pico-8 play session: mixed d-pad (fixed 12-tick cycle)

[t = 2 s] mixed d-pad (1.2s cycle ×~1): → ← ↑ ↓ + 🅾/❎ taps, ~2s
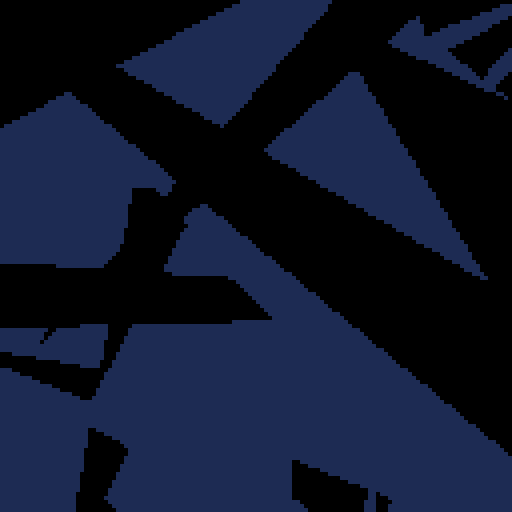
[t = 4 s] mixed d-pad (1.2s cycle ×~3): → ← ↑ ↓ + 🅾/❎ taps, ~4s
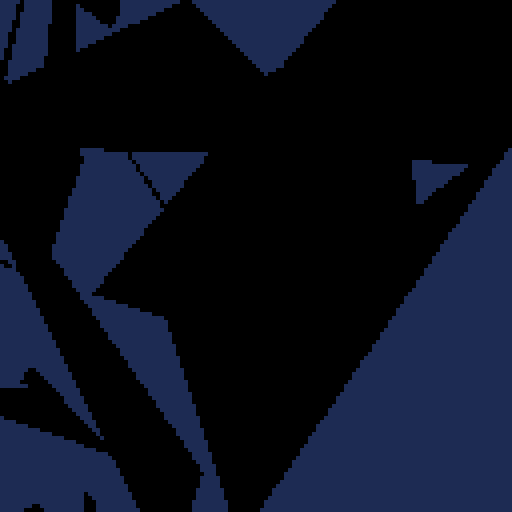
[t = 6 s] mixed d-pad (1.2s cycle ×~5): → ← ↑ ↓ + 🅾/❎ taps, ~6s
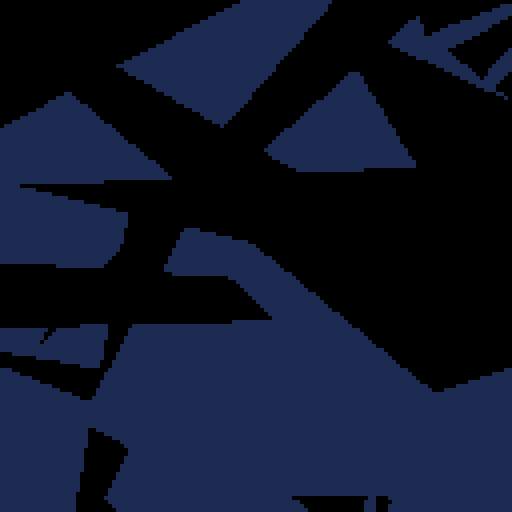
[t = 8 s] mixed d-pad (1.2s cycle ×~6): → ← ↑ ↓ + 🅾/❎ taps, ~8s
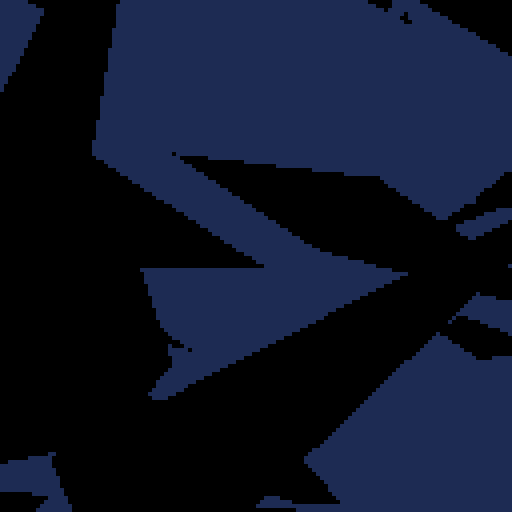

pico-8 cartridge
version 42
__lua__
--triangle fill thunderdome rnd 2
--by musurca and p01

count_triangles = 256
--count_triangles = 10
count_repeat = 60
method_index = 1

ntable={}
flattable={}
--extentx=0
--extenty=127
extentx=-50
extenty=127+50

--high fps
--_set_fps(60)

-- added srand in hopes of making it more consistent
--srand(4)
srand(23) --low score and make a difference

function rndextents() return flr(extentx+rnd(extenty-extentx)) end

function flat2n(t)
  return {{t[1], t[2]},{t[3], t[4]}, {t[5], t[6]}, t[7]}
end

for i=1,count_triangles do
local t={
  rndextents(), rndextents(),
  rndextents(), rndextents(),
  rndextents(), rndextents(),
  flr(rnd(2))
}
ntable[i] = flat2n(t)
flattable[i] = t
end



--@catatafish
-- expects an array in the form { x0, y0, x1, y1, x2, y2, color }
function gfx_draw(vbuf)
 local v0x, v0y, v1x, v1y, v2x, v2y = vbuf[1], vbuf[2], vbuf[3], vbuf[4], vbuf[5], vbuf[6]
 if v1y<v0y then
  v0x,v1x = v1x,v0x
  v0y,v1y = v1y,v0y
 end
 if v2y<v0y then
  v0x,v2x = v2x,v0x
  v0y,v2y = v2y,v0y
 end
 if v2y<v1y then
  v1x,v2x = v2x,v1x
  v1y,v2y = v2y,v1y
 end
 color(vbuf[7])
 if v0y == v1y then -- flat top
  rasterizetri_top(v0x,v0y,v1x,v2x,v2y)
 elseif v1y == v2y then -- flat bottom
  rasterizetri_bottom(v0x,v0y,v1x,v2x,v2y)
 else -- general case
  local newx = v0x + ((v1y-v0y)*(v2x-v0x)/(v2y-v0y))
  rasterizetri_bottom(v0x,v0y,newx,v1x,v1y)
  rasterizetri_top(v1x,v1y,newx,v2x,v2y)
 end -- triangle cases
 --end -- triangle loop
end

function rasterizetri_top(v0x,v0y, v1x, v2x,v2y)
if (v1x<v0x) v0x, v1x = v1x, v0x
local height=v2y-v0y
local dx_left, dx_right = (v2x-v0x)/height, (v2x-v1x)/height
if v0y<0 then
v0x-=dx_left*v0y
v1x-=dx_right*v0y
v0y=0
end
if (v2y>128) v2y=128
if(v0y<v2y) then
for y=v0y,v2y do
rectfill(v0x,y,v1x,y)
v0x+=dx_left
v1x+=dx_right
end
end
end

function rasterizetri_bottom(v0x,v0y, v1x,v2x,v2y)
 if (v2x<v1x) v1x, v2x = v2x, v1x
 local height=v2y-v0y
 local dx_left, dx_right, xend = (v1x-v0x)/height, (v2x-v0x)/height, v0x
 if v0y<0 then
  v0x -=dx_left*v0y
  xend-=dx_right*v0y
  v0y=0
 end
 if (v2y>128) v2y=128
 if(v0y<v2y) then
  for y=v0y,v2y do
   rectfill(v0x,y,xend,y)
   v0x+=dx_left
   xend+=dx_right
  end
 end
end


--@p01
function p01_triangle_163(x0,y0,x1,y1,x2,y2,col)
 color(col)
 if(y1<y0)x0,x1,y0,y1=x1,x0,y1,y0
 if(y2<y0)x0,x2,y0,y2=x2,x0,y2,y0
 if(y2<y1)x1,x2,y1,y2=x2,x1,y2,y1
 col=x0+(x2-x0)/(y2-y0)*(y1-y0)
 p01_trapeze_h(x0,x0,x1,col,y0,y1)
 p01_trapeze_h(x1,col,x2,x2,y1,y2)
end
function p01_trapeze_h(l,r,lt,rt,y0,y1)
 lt,rt=(lt-l)/(y1-y0),(rt-r)/(y1-y0)
 if(y0<0)l,r,y0=l-y0*lt,r-y0*rt,0
 y1=min(y1,128)
 for y0=y0,y1 do
  rectfill(l,y0,r,y0)
  l+=lt
  r+=rt
 end
end
function p01_trapeze_w(t,b,tt,bt,x0,x1)
 tt,bt=(tt-t)/(x1-x0),(bt-b)/(x1-x0)
 if(x0<0)t,b,x0=t-x0*tt,b-x0*bt,0
 x1=min(x1,128)
 for x0=x0,x1 do
  rectfill(x0,t,x0,b)
  t+=tt
  b+=bt
 end
end
function p01_triangle_335(x0,y0,x1,y1,x2,y2,col)
 color(col)
 if(y1<y0)x0,x1,y0,y1=x1,x0,y1,y0
 if(y2<y0)x0,x2,y0,y2=x2,x0,y2,y0
 if(y2<y1)x1,x2,y1,y2=x2,x1,y2,y1
 if max(x2,max(x1,x0))-min(x2,min(x1,x0)) > y2-y0 then
  col=x0+(x2-x0)/(y2-y0)*(y1-y0)
  p01_trapeze_h(x0,x0,x1,col,y0,y1)
  p01_trapeze_h(x1,col,x2,x2,y1,y2)
 else
  if(x1<x0)x0,x1,y0,y1=x1,x0,y1,y0
  if(x2<x0)x0,x2,y0,y2=x2,x0,y2,y0
  if(x2<x1)x1,x2,y1,y2=x2,x1,y2,y1
  col=y0+(y2-y0)/(x2-x0)*(x1-x0)
  p01_trapeze_w(y0,y0,y1,col,x0,x1)
  p01_trapeze_w(y1,col,y2,y2,x1,x2)
 end
end



--@nusan
function clip(v)
 return max(-1,min(128,v))
end

function steptri(x1,y1,x2,y2,x3,y3,c)
 if(y2<y1) then
  if(y3<y2) then
   y1,y3=y3,y1
   x1,x3=x3,x1
  else
   y1,y2=y2,y1
   x1,x2=x2,x1
  end
 else if(y3<y1) then
  y1,y3=y3,y1
  x1,x3=x3,x1
 end
 end
 y1 += 0.001 -- offset to avoid divide per 0
 local miny = min(y2,y3)
 local maxy = max(y2,y3)
 local fx = x2
 if(y2<y3) then
  fx = x3
 end
 local d12 = (y2-y1)
 if(d12 != 0) then
  d12 = 1.0/d12
 end
 local d13 = (y3-y1)
 if(d13 != 0) then
  d13 = 1.0/d13
 end
 local cl_y1 = clip(y1)
 local cl_miny = clip(miny)
 local cl_maxy = clip(maxy)
 local steps = (x3-x1) * d13
 local stepe = (x2-x1) * d12
 local sx = steps*(cl_y1-y1)+x1
 local ex = stepe*(cl_y1-y1)+x1
 for y=cl_y1,cl_miny do
  rectfill(sx,y,ex,y,c)
  sx += steps
  ex += stepe
 end
 sx = steps*(miny-y1)+x1
 ex = stepe*(miny-y1)+x1
 local df = (maxy-miny)
 if(df != 0) df = 1.0/df
 local step2s = (fx-sx) * df
 local step2e = (fx-ex) * df
 local sx2 = sx + step2s*(cl_miny-miny)
 local ex2 = ex + step2e*(cl_miny-miny)
 for y=cl_miny,cl_maxy do
  rectfill(sx2,y,ex2,y,c)
  sx2 += step2s
  ex2 += step2e
 end
end

--@creamdog
function sort2dvectors(list)
 for i=1,#list do
 for j=1,#list do
  if i != j then
   local x1 = list[i][1]
   local y1 = list[i][2]
   local x2 = list[j][1]
   local y2 = list[j][2]
   if y2 > y1 then
    local tmp = list[i]
    list[i] = list[j]
    list[j] = tmp
   elseif y2 == y1 then
    if x2 > x1 then
    local tmp = list[i]
    list[i] = list[j]
    list[j] = tmp
    end
   end
  end
 end
 end
 return list
end

function creamdog_tri(x1,y1,x2,y2,x3,y3,col)
 local list = {{flr(x1),flr(y1)},{flr(x2),flr(y2)},{flr(x3),flr(y3)}}
 list = sort2dvectors(list)

 local xs = list[1][1]
 local xe = list[1][1]

 local vx1 = (list[2][1]-list[1][1])/(list[2][2]-list[1][2])
 local vx2 = (list[3][1]-list[2][1])/(list[3][2]-list[2][2])
 local vx3 = (list[3][1]-list[1][1])/(list[3][2]-list[1][2])

 if flr((list[2][2]-list[1][2])) == 0 then
  vx2 = vx3
  xe = list[2][1]
  vx3 = (list[3][1]-list[2][1])/(list[3][2]-list[2][2])
 end
 for y=list[1][2],list[3][2],1 do
  if (y >= 0 and y <=127) then
   local x1 = xs
   local x2 = xe
   if (x1 < 0) x1 = 0
   if (x1 > 128) x1 = 128
   if (x2 < 0) x2 = 0
   if (x2 > 128) x2 = 128
   local l = sqrt((x1-x2)*(x1-x2))
   local mx = flr(min(x1,x2))
   local addr = 0x6000+y*64+flr(mx/2)
   memset(addr, col+col*16, -flr(-(l/2)))
  end
  if y < list[2][2] then
   xs += vx1
  elseif y >= list[2][2] then
   xs += vx2
  end
  xe += vx3
 end
 return list
end

--by @electricgryphon
function solid_trifill_v3( x1,y1,x2,y2,x3,y3, color1)
local min_x=min(x1,min(x2,x3))
if(min_x>127)return
local max_x=max(x1,max(x2,x3))
if(max_x<0)return
local min_y=min(y1,min(y2,y3))
if(min_y>127)return
local max_y=max(y1,max(y2,y3))
if(max_y<0)return
local x1=band(x1,0xffff)
local x2=band(x2,0xffff)
local y1=band(y1,0xffff)
local y2=band(y2,0xffff)
local x3=band(x3,0xffff)
local y3=band(y3,0xffff)
local width=min(127,max_x)-max(0,min_x)
local height=min(127,max_y)-max(0,min_y)
if(width>height)then --wide triangle
local nsx,nex
--sort y1,y2,y3
if(y1>y2)then
y1,y2=y2,y1
x1,x2=x2,x1
end
if(y1>y3)then
y1,y3=y3,y1
x1,x3=x3,x1
end
if(y2>y3)then
y2,y3=y3,y2
x2,x3=x3,x2
end
if(y1!=y2)then
local delta_sx=(x3-x1)/(y3-y1)
local delta_ex=(x2-x1)/(y2-y1)
if(y1>0)then
nsx=x1
nex=x1
min_y=y1
else --top edge clip
nsx=x1-delta_sx*y1
nex=x1-delta_ex*y1
min_y=0
end
max_y=min(y2,128)
for y=min_y,max_y-1 do
rectfill(nsx,y,nex,y,color1)
nsx+=delta_sx
nex+=delta_ex
end
else --where top edge is horizontal
nsx=x1
nex=x2
end
if(y3!=y2)then
local delta_sx=(x3-x1)/(y3-y1)
local delta_ex=(x3-x2)/(y3-y2)
min_y=y2
max_y=min(y3,128)
if(y2<0)then
nex=x2-delta_ex*y2
nsx=x1-delta_sx*y1
min_y=0
end
for y=min_y,max_y do
rectfill(nsx,y,nex,y,color1)
nex+=delta_ex
nsx+=delta_sx
end
else --where bottom edge is horizontal
rectfill(nsx,y3,nex,y3,color1)
end
else --tall triangle -----------------------------------<><>----------------
local nsy,ney
--sort x1,x2,x3
if(x1>x2)then
x1,x2=x2,x1
y1,y2=y2,y1
end
if(x1>x3)then
x1,x3=x3,x1
y1,y3=y3,y1
end
if(x2>x3)then
x2,x3=x3,x2
y2,y3=y3,y2
end
if(x1!=x2)then
local delta_sy=(y3-y1)/(x3-x1)
local delta_ey=(y2-y1)/(x2-x1)
if(x1>0)then
nsy=y1
ney=y1
min_x=x1
else --top edge clip
nsy=y1-delta_sy*x1
ney=y1-delta_ey*x1
min_x=0
end
max_x=min(x2,128)
for x=min_x,max_x-1 do
rectfill(x,nsy,x,ney,color1)
nsy+=delta_sy
ney+=delta_ey
end
else --where top edge is horizontal
nsy=y1
ney=y2
end
if(x3!=x2)then
local delta_sy=(y3-y1)/(x3-x1)
local delta_ey=(y3-y2)/(x3-x2)
min_x=x2
max_x=min(x3,128)
if(x2<0)then
ney=y2-delta_ey*x2
nsy=y1-delta_sy*x1
min_x=0
end
for x=min_x,max_x do
rectfill(x,nsy,x,ney,color1)
ney+=delta_ey
nsy+=delta_sy
end
else --where bottom edge is horizontal
rectfill(x3,nsy,x3,ney,color1)
end
end
end

-- eg latest trifill
function shade_trifill(x1,y1,x2,y2,x3,y3, col)
  color(col)
  local x1=band(x1,0xffff)
  local x2=band(x2,0xffff)
  local y1=band(y1,0xffff)
  local y2=band(y2,0xffff)
  local x3=band(x3,0xffff)
  local y3=band(y3,0xffff)

  local nsx,nex
  --sort y1,y2,y3
  if(y1>y2)then
  y1,y2=y2,y1
  x1,x2=x2,x1
  end

  if(y1>y3)then
  y1,y3=y3,y1
  x1,x3=x3,x1
  end

  if(y2>y3)then
  y2,y3=y3,y2
  x2,x3=x3,x2
  end

  if(y1!=y2)then
  local delta_sx=(x3-x1)/(y3-y1)
  local delta_ex=(x2-x1)/(y2-y1)

  if(y1>0)then
  nsx=x1
  nex=x1
  min_y=y1
  else --top edge clip
  nsx=x1-delta_sx*y1
  nex=x1-delta_ex*y1
  min_y=0
  end

  max_y=min(y2,128)

  for y=min_y,max_y-1 do

  rectfill(nsx,y,nex,y)
  nsx+=delta_sx
  nex+=delta_ex
  end
  else --where top edge is horizontal
  nsx=x1
  nex=x2
  end
  if(y3!=y2)then
  local delta_sx=(x3-x1)/(y3-y1)
  local delta_ex=(x3-x2)/(y3-y2)
  min_y=y2
  max_y=min(y3,128)
  if(y2<0)then
  nex=x2-delta_ex*y2
  nsx=x1-delta_sx*y1
  min_y=0
  end
  for y=min_y,max_y do
  rectfill(nsx,y,nex,y)
  nex+=delta_ex
  nsx+=delta_sx
  end
  else --where bottom edge is horizontal
  rectfill(nsx,y3,nex,y3)
  end
end


--by @musurca
function musurca_triangle(p0,p1,p2,c)
  color(c)
 --determine orientation of pts
 local p_left,p_mid,p_right

 if p0[1]<p1[1] and p0[1]<p2[1] then
  p_left=p0
  if p1[1]<p2[1] then
   p_mid,p_right=p1,p2
  else
   p_mid,p_right=p2,p1
  end
 elseif p1[1]<p0[1] and p1[1]<p2[1] then
  p_left=p1
  if p0[1]<p2[1] then
   p_mid,p_right=p0,p2
  else
   p_mid,p_right=p2,p0
  end
 elseif p2[1]<p0[1] and p2[1]<p1[1] then
  p_left=p2
  if p0[1]<p1[1] then
   p_mid,p_right=p0,p1
  else
   p_mid,p_right=p1,p0
  end
 else -- one pt.x==another pt.x
  if p0[1]<p1[1] or p0[1]<p2[1] then
   p_left=p0
   if p1[1]<p2[1] then
    p_mid,p_right=p1,p2
   else
    p_mid,p_right=p2,p1
   end
  elseif p1[1]<p0[1] or p1[1]<p2[1] then
   p_left=p1
   if p0[1]<p2[1] then
    p_mid,p_right=p0,p2
   else
    p_mid,p_right=p2,p0
   end
  else
   p_left=p2
   if p0[1]<p2[1] then
    p_mid,p_right=p0,p2
   else
    p_mid,p_right=p2,p0
   end
  end
 end

 --p_left[1]+=0.5
 --p_left[2]+=0.5
 --p_mid[1]+=0.5
 --p_mid[2]+=0.5
 --p_right[1]+=0.5
 --p_right[2]+=0.5

 --calculate right triangles
 local base_dist=p_right[1]-p_left[1]
 local seg1_dist=p_mid[1]-p_left[1]
 local seg2_dist=base_dist-seg1_dist

 local base_yinc,seg1_yinc,seg2_yinc

 if base_dist==0 then
  base_yinc=0
 else
  base_yinc=(p_right[2]-p_left[2])/base_dist
 end
 if seg1_dist<=0 then
  seg1_yinc=0
 else
  seg1_yinc=(p_mid[2]-p_left[2])/seg1_dist
 end
 if seg2_dist<=0 then
  seg2_yinc=0
 else
  seg2_yinc=(p_right[2]-p_mid[2])/seg2_dist
 end

 --start rasterizing
 local x=p_left[1]
 local y0=p_left[2]
 local y1=y0
 local off

 --make sure we don't waste time
 --rastering outside the canvas
 if x<0 then
  seg1_dist=seg1_dist+x
  if seg1_dist>0 then
   off=-x
  else
   off=seg1_dist-x
  end
  y0+=(off*seg1_yinc)
  y1+=(off*base_yinc)
  x+=off
 end

 if x+seg1_dist>=128 then
  seg1_dist=128-x
  seg2_dist=0
 end

 --raster first triangle
 for i=1,seg1_dist do
  rectfill(x,y0,x,y1)
  y0+=seg1_yinc
  y1+=base_yinc
  x+=1
 end

 y0=p_mid[2]

 if x<0 then
  seg2_dist=seg2_dist+x
  if seg2_dist>0 then
   off=-x
  else
   off=seg2_dist-x
  end
  y0+=off*seg2_yinc
  y1+=off*base_yinc
  x+=off
 end

 if x+seg2_dist>=128 then
  seg2_dist=128-x
 end

 --raster second triangle
 for i=1,seg2_dist do
  rectfill(x,y0,x,y1)
  y0=y0+seg2_yinc
  y1=y1+base_yinc
  x=x+1
 end

 --ensure thin triangles
 --don't disappear
 --line(p_left[1],p_left[2],p_mid[1],p_mid[2])
 --line(p_mid[1],p_mid[2],p_right[1],p_right[2])
end

tests={}

-->8
--proc branch goto local func
----add(tests, {len=229, author="shiftalow(hv)", fn=function(i) local v=flattable[i] pelogen_tri_hv(v[1],v[2],v[3],v[4],v[5],v[6],v[7]) end},1)
----add(tests, {len=261, author="shiftalow(hvdfif)", fn=function(i) local v=flattable[i] pelogen_tri_hvdfif(v[1],v[2],v[3],v[4],v[5],v[6],v[7]) end},1)
add(tests, {len=272, author="shiftalow(hvb)", fn=function(i) local v=flattable[i] pelogen_tri_hvb(v[1],v[2],v[3],v[4],v[5],v[6],v[7]) end},1)
add(tests, {len=273, author="shiftalow(hvb&-1)", fn=function(i) local v=flattable[i] pelogen_tri_hvbam(v[1],v[2],v[3],v[4],v[5],v[6],v[7]) end},1)
add(tests, {len=273, author="shiftalow(hvb&ffff)", fn=function(i) local v=flattable[i] pelogen_tri_hvbaf(v[1],v[2],v[3],v[4],v[5],v[6],v[7]) end},1)

--lowest token
--add(tests, {len=113, author="shiftalow(low)", fn=function(i) local v=flattable[i] pelogen_tri_low(v[1],v[2],v[3],v[4],v[5],v[6],v[7]) end},1)
--
----top clipping
--add(tests, {len=140, author="shiftalow(tclip)", fn=function(i) local v=flattable[i] pelogen_tri_tclip(v[1],v[2],v[3],v[4],v[5],v[6],v[7]) end},1)
----add(tests, {len=148, author="shiftalow(tclipdfif)", fn=function(i) local v=flattable[i] pelogen_tri_tclipdfif(v[1],v[2],v[3],v[4],v[5],v[6],v[7]) end},1)
--
----old
--add(tests, {len=308, author="shiftalow(308)", fn=function(i) local v=ntable[i] pelogen_tri_308(v[1],v[2],v[3],v[4],v[5],v[6],v[7]) end},1)
--add(tests, {len=176, author="shiftalow(176)", fn=function(i) local v=ntable[i] pelogen_tri_176(v[1],v[2],v[3],v[4]) end},1)
--add(tests, {len=129, author="shiftalow(129)", fn=function(i) local v=flattable[i] pelogen_tri_129(v[1],v[2],v[3],v[4],v[5],v[6],v[7]) end},1)
--common release
--add(tests, {len=128, author="shiftalow", fn=function(i) local v=flattable[i] pelogen_tri_o(v[1],v[2],v[3],v[4],v[5],v[6],v[7]) end},1)


yscale=1
xscale=1

--by @shiftalow
-- 273 convert to integer with &0xffff
function pelogen_tri_hvbaf(l,t,c,m,r,b,col)
	color(col)
	local a=rectfill
	::_w_::
 if(t>m)l,t,c,m=c,m,l,t
 if(m>b)c,m,r,b=r,b,c,m
 if(t>m)l,t,c,m=c,m,l,t

	local q,p=l,c
	if (q<c) q=c
	if (q<r) q=r
	if (p>l) p=l
	if (p>r) p=r
	if b-t>q-p then
		l,t,c,m,r,b,col=t,l,m,c,b,r
		goto _w_
	end

	local e,j,i=l,(r-l)/(b-t)
	while m do
		i=(c-l)/(m-t)
		local f=(m&0xffff)-1
		f=f>127 and 127 or f
		if(t<0)t,l,e=0,l-i*t,b and e-j*t or e
		if col then
			for t=t&0xffff,f do
				a(l,t,e,t)
				l=i+l
				e=j+e
			end
		else
			for t=t&0xffff,f do
				a(t,l,t,e)
				l=i+l
				e=j+e
			end
		end
		l,t,m,c,b=c,m,b,r
	end
	if i<8 and i>-8 then
		if col then
			pset(r,t)
		else
			pset(t,r)
		end
	end
end

--by @shiftalow
-- 273 convert to integer with &-1
function pelogen_tri_hvbam(l,t,c,m,r,b,col)
	color(col)
	local a=rectfill
	::_w_::
 if(t>m)l,t,c,m=c,m,l,t
 if(m>b)c,m,r,b=r,b,c,m
 if(t>m)l,t,c,m=c,m,l,t

	local q,p=l,c
	if (q<c) q=c
	if (q<r) q=r
	if (p>l) p=l
	if (p>r) p=r
	if b-t>q-p then
		l,t,c,m,r,b,col=t,l,m,c,b,r
		goto _w_
	end

	local e,j,i=l,(r-l)/(b-t)
	while m do
		i=(c-l)/(m-t)
		local f=(m&-1)-1
		f=f>127 and 127 or f
		if(t<0)t,l,e=0,l-i*t,b and e-j*t or e
		if col then
			for t=t&-1,f do
				a(l,t,e,t)
				l=i+l
				e=j+e
			end
		else
			for t=t&-1,f do
				a(t,l,t,e)
				l=i+l
				e=j+e
			end
		end
		l,t,m,c,b=c,m,b,r
	end
	if i<8 and i>-8 then
		if col then
			pset(r,t)
		else
			pset(t,r)
		end
	end
end

--by @shiftalow
-- 272 proc branch goto beginning
function pelogen_tri_hvb(l,t,c,m,r,b,col)
	color(col)
	local a=rectfill
	::_w_::
 if(t>m)l,t,c,m=c,m,l,t
 if(m>b)c,m,r,b=r,b,c,m
 if(t>m)l,t,c,m=c,m,l,t

	local q,p=l,c
	if (q<c) q=c
	if (q<r) q=r
	if (p>l) p=l
	if (p>r) p=r
	if b-t>q-p then
		l,t,c,m,r,b,col=t,l,m,c,b,r
		goto _w_
	end

	local e,j,i=l,(r-l)/(b-t)
	while m do
		i=(c-l)/(m-t)
		local f=m\1-1
		f=f>127 and 127 or f
		if(t<0)t,l,e=0,l-i*t,b and e-j*t or e
		if col then
			for t=t\1,f do
				a(l,t,e,t)
				l=i+l
				e=j+e
			end
		else
			for t=t\1,f do
				a(t,l,t,e)
				l=i+l
				e=j+e
			end
		end
		l,t,m,c,b=c,m,b,r
	end
	if i<8 and i>-8 then
		if col then
			pset(r,t)
		else
			pset(t,r)
		end
	end
end

-- 261 proc branch goto
function pelogen_tri_hvdfif(l,t,c,m,r,b,col)
	color(col)
	local a=rectfill
	::_w_::
	while t>m or m>b do
		l,t,c,m=c,m,l,t
		while m>b do
			c,m,r,b=r,b,c,m
		end
		local q,p=l,c
		if (q<c) q=c
		if (q<r) q=r
		if (p>l) p=l
		if (p>r) p=r
		if b-t>q-p then
			l,t,c,m,r,b,col=t,l,m,c,b,r
			goto _w_
		end
	end

	local e,j,i=l,(r-l)/(b-t)
	while m do
		i=(c-l)/(m-t)
		local f=m\1-1
		if f>127 then
			f=127
		end
		if(t<0)t,l,e=0,l-i*t,b and e-j*t or e
		if col then
			for t=t\1,f do
				a(l,t,e,t)
				l=i+l
				e=j+e
			end
		else
			for t=t\1,f do
				a(t,l,t,e)
				l=i+l
				e=j+e
			end
		end
		l,t,m,c,b=c,m,b,r
	end
	if i<8 and i>-8 then
		if col then
			pset(r,t)
		else
			pset(t,r)
		end
	end
end

-- 229 proc branch goto
function pelogen_tri_hv(l,t,c,m,r,b,col)
	color(col)
	local a=rectfill
	::_w_::
	while t>m or m>b do
		l,t,c,m=c,m,l,t
		while m>b do
			c,m,r,b=r,b,c,m
		end
		if b-t>max(max(l,c),r)-min(min(l,c),r) then
			l,t,c,m,r,b,col=t,l,m,c,b,r
			goto _w_
		end
	end
	local e,j,i=l,(r-l)/(b-t)
	while m do
		i=(c-l)/(m-t)
		local f=min(flr(m)-1,127)
		if(t<0)t,l,e=0,l-i*t,b and e-j*t or e
		if col then
			for t=flr(t),f do
				a(l,t,e,t)
				l=i+l
				e=j+e
			end
		else
			for t=flr(t),f do
				a(t,l,t,e)
				l=i+l
				e=j+e
			end
		end
		l,t,m,c,b=c,m,b,r
	end
	if abs(i)<8 then
		if col then
			pset(r,t)
		else
			pset(t,r)
		end
	end
end

--140(top clipping)
function pelogen_tri_tclip(l,t,c,m,r,b,col)
	color(col)
	local a=rectfill
	while t>m or m>b do
		l,t,c,m=c,m,l,t
		while m>b do
			c,m,r,b=r,b,c,m
		end
	end
	local e,j=l,(r-l)/(b-t)
	while m do
		local i=(c-l)/(m-t)
		if(t<0)t,l,e=0,l-i*t,b and e-j*t or e
		for t=flr(t),min(flr(m)-1,127) do
			a(l,t,e,t)
			l+=i
			e+=j
		end
		l,t,m,c,b=c,m,b,r
	end
	pset(r,t)
end

--113
function pelogen_tri_low(l,t,c,m,r,b,col)
	color(col)
	while t>m or m>b do
		l,t,c,m=c,m,l,t
		while m>b do
			c,m,r,b=r,b,c,m
		end
	end
	local e,j=l,(r-l)/(b-t)
	while m do
		local i=(c-l)/(m-t)
		for t=flr(t),min(flr(m)-1,127) do
			rectfill(l,t,e,t)
			l+=i
			e+=j
		end
		l,t,m,c,b=c,m,b,r
	end
	pset(r,t)
end




-->8
--308 [old] token(top clipping & v-h processing branch)
function pelogen_tri_308(v1,v2,v3,col)
color(col)
local l,c,r,t,m,b=pelogen_sort(v1,v2,v3,2)
if abs(r-l)>abs(b-t) then
v1,v2,v3=l,t,0
local j=(r-l)/(b-t)
while t~=b do
local i=(c-l)/(m-t)
if(t<0) t,l,v1,v3=0,l-i*t,v1-j*(t-v3),m
for t=t,min(m-1,127) do
rectfill(l,t,v1,t)
l+=i
v1+=j
end
c,l,t,m=r,c,m,b
end
else
l,c,r,t,m,b=pelogen_sort(v1,v2,v3,1)
v1,v2,v3=l,t,0
local j=(b-t)/(r-l)
while l~=r do
local i=(m-t)/(c-l)
if(l<0) l,t,v2,v3=0,t-i*l,v2-j*(l-v3),c
for l=l,min(c-1,127) do
rectfill(l,t,l,v2)
t+=i
v2+=j
end
m,t,l,c=b,m,c,r
end
end
end
function pelogen_sort(v1,v2,v3,v)
if(v1[v]>v2[v]) v1,v2=v2,v1
if(v1[v]>v3[v]) v1,v3=v3,v1
if(v2[v]>v3[v]) v3,v2=v2,v3
return flr(v1[1]),flr(v2[1]),v3[1],flr(v1[2]),flr(v2[2]),v3[2]
end


--176 [old] top clipping
function pelogen_tri_176(v1,v2,v3,col)
color(col)
if(v1[2]>v2[2]) v1,v2=v2,v1
if(v1[2]>v3[2]) v1,v3=v3,v1
if(v2[2]>v3[2]) v3,v2=v2,v3
local l,c,r,t,m,b=v1[1],v2[1],v3[1],flr(v1[2]),flr(v2[2]),v3[2]
local i,j,k,r=(c-l)/(m-t),(r-l)/(b-t),(r-c)/(b-m),l
while t~=b do
if(t<0)t,l,r=0,l-i*t,v1 and r-j*t or r
for t=t,min(m-1,127) do
rectfill(l,t,r,t)
r+=j
l+=i
end
l,t,m,i,v1=c,m,b,k
end
end

--129 [old] lowest token
function pelogen_tri_129(l,t,c,m,r,b,col)
color(col)
if(t>m) l,t,c,m=c,m,l,t
if(t>b) l,t,r,b=r,b,l,t
if(m>b) c,m,r,b=r,b,c,m
local i,j,k,r=(c-l)/(m-t),(r-l)/(b-t),(r-c)/(b-m),l
while t~=b do
for t=flr(t),min(flr(m)-1,127) do
rectfill(l,t,r,t)
l+=i
r+=j
end
l,t,m,i=c,m,b,k
end
end


--128 common release
function pelogen_tri_o(l,t,c,m,r,b,col)
color(col)
if(t>m) l,t,c,m=c,m,l,t
if(t>b) l,t,r,b=r,b,l,t
if(m>b) c,m,r,b=r,b,c,m
local i,j,k,r=(c-l)/(m-t),(r-l)/(b-t),(r-c)/(b-m),l
while m do
for t=flr(t),min(flr(m)-1,127) do
rectfill(l,t,r,t)
l+=i
r+=j
end
l,t,m,i,b=c,m,b,k
end
end
-->8
-- azure48 triangle fill, slightly faster
function azulocallow(x1,y1,x2,y2,x3,y3,c)
 	local r = rectfill
  for i = 0, 1 do
      if(y1>y2)x1,y1,x2,y2 = x2,y2,x1,y1
      if(y2>y3)x2,y2,x3,y3 = x3,y3,x2,y2
  end
  local b,da,db = x1,(x2-x1)/(y2-y1),(x3-x1)/(y3-y1)
  color(c)
  for o = 0,1 do
      for i = y1, y2 do
          r(x1, i, b, i)
          x1 = da+x1
          b = db+b
      end
      x1 = x2
      da=(x2-x3)/(y2-y3)
      y1=y2 y2=y3
  end
 pset(x3,y3)
end

-- azure48 triangle fill, slightly faster
function azulocalfast(x1,y1,x2,y2,x3,y3,c)
 local r = rectfill
 --sort the triangle so y2 is the middle
    for i = 0, 1 do
        if(y1>y2)x1,y1,x2,y2 = x2,y2,x1,y1
        -- \/ this line is only needed once, it'll always fail on i==2
        if(y2>y3)x2,y2,x3,y3 = x3,y3,x2,y2
    end
    -- amounts to add by each iteration
    local da = (x2-x1)/(y2-y1)
    local db = (x3-x1)/(y3-y1)
    local b = x1
    color(c)
    -- main drawing part reduced to only addition and line drawing
    for i = y1, y2 do
        r(x1, i, b, i)
        x1 = da+x1
        b = db+b
    end
    -- calc angle to move towards 3
    da=(x2-x3)/(y2-y3)
    for i = y2, y3 do
        r(x2, i, b, i)
        x2 = da+x2
        b = db+b
    end
    -- the bottom often ends up 1 pixel short, this puts that in
    pset(x3,y3)
end


-- azure48 triangle fill, lowest tokens
function azulowtri(x1, y1, x2, y2, x3, y3, c)
    for i = 0, 1 do
        if(y1>y2)x1,y1,x2,y2 = x2,y2,x1,y1
        if(y2>y3)x2,y2,x3,y3 = x3,y3,x2,y2
    end
    local b,da,db = x1,(x2-x1)/(y2-y1),(x3-x1)/(y3-y1)
    color(c)
    for o = 0,1 do
        for i = y1, y2 do
            rectfill(x1, i, b, i)
            x1 = da+x1
            b = db+b
        end
        x1 = x2
        da=(x2-x3)/(y2-y3)
        y1=y2 y2=y3
    end
 pset(x3,y3)
end

-- azure48 triangle fill, slightly faster
function azufasttri(x1,y1,x2,y2,x3,y3,c)
 --sort the triangle so y2 is the middle
    for i = 0, 1 do
        if(y1>y2)x1,y1,x2,y2 = x2,y2,x1,y1
        -- \/ this line is only needed once, it'll always fail on i==2
        if(y2>y3)x2,y2,x3,y3 = x3,y3,x2,y2
    end
    -- amounts to add by each iteration
    local da = (x2-x1)/(y2-y1)
    local db = (x3-x1)/(y3-y1)
    local b = x1
    color(c)
    -- main drawing part reduced to only addition and line drawing
    for i = y1, y2 do
        rectfill(x1, i, b, i)
        x1 = da+x1
        b = db+b
    end
    x1 = x2
    -- calc angle to move towards 3
    da=(x2-x3)/(y2-y3)
    for i = y2, y3 do
        rectfill(x1, i, b, i)
        x1 = da+x1
        b = db+b
    end
    -- the bottom often ends up 1 pixel short, this puts that in
    pset(x3,y3)
end

-->8
--add(tests, {len=599, author="electricgryphon(v3)", fn=function(i) local v=flattable[i] solid_trifill_v3(v[1],v[2],v[3],v[4],v[5],v[6],v[7]) end})
--add(tests, {len=278, author="electricgryphon", fn=function(i) local v=flattable[i] shade_trifill(v[1],v[2],v[3],v[4],v[5],v[6],v[7]) end})
--add(tests, {len=455, author="musurca", fn=function(i) local v=ntable[i] musurca_triangle(v[1],v[2],v[3],v[4]) end})
--add(tests, {len=431, author="creamdog", fn=function(i) local v=flattable[i] creamdog_tri(v[1],v[2],v[3],v[4],v[5],v[6],v[7]) end})
--add(tests, {len=335, author="p01(335)", fn=function(i) local v=flattable[i] p01_triangle_335(v[1],v[2],v[3],v[4],v[5],v[6],v[7]) end})
--add(tests, {len=315, author="catafish", fn=function(i) gfx_draw(flattable[i]) end})
--add(tests, {len=295, author="nusan", fn=function(i) local v=flattable[i] steptri(v[1],v[2],v[3],v[4],v[5],v[6],v[7]) end})
--add(tests, {len=163, author="p01(163)", fn=function(i) local v=flattable[i] p01_triangle_163(v[1],v[2],v[3],v[4],v[5],v[6],v[7]) end})
--add(tests, {len=134, author="azure48(local fast)", fn=function(i) local v=flattable[i] azulocalfast(v[1],v[2],v[3],v[4],v[5],v[6],v[7]) end})
--add(tests, {len=125, author="azure48(local low)", fn=function(i) local v=flattable[i] azulocallow(v[1],v[2],v[3],v[4],v[5],v[6],v[7]) end})
--add(tests, {len=134, author="azure48(fast)", fn=function(i) local v=flattable[i] azufasttri(v[1],v[2],v[3],v[4],v[5],v[6],v[7]) end})
--add(tests, {len=122, author="azure48(low)", fn=function(i) local v=flattable[i] azulowtri(v[1],v[2],v[3],v[4],v[5],v[6],v[7]) end})

average_tris_per_sec = 3500
cls()
color(7)
--print("\ntriangle fill thunderdome\nround 3!\n\n\npress \151 or \142 to begin")
print("\ntriangle fill thunderdome\nround 3-4!\n\n\npress \151 or \142 to begin")
color(13)
print("this should take ~"..ceil(#tests*count_repeat/average_tris_per_sec*count_triangles).." seconds")
while(band(btnp(),48)<1) do end

function profile_test(test)
  local func = test.fn
  local t=time()
  for q=1,count_repeat do
   for i=1,count_triangles do func(i) end
  end
  test.tris_per_sec = t

  t = flr(count_triangles * count_repeat / (time()-t) + .5)
  test.speed = t
  t = tostr(t)
  while(#t<4) do t=' '..t end
  test.tris_per_sec = t
end

for i=1,#tests do profile_test(tests[i]) end

function sort(what,by,tiebreaker)
  for i=1,#what do
    local h = i;
    for j=i+1,#what do
      if (what[j][by] > what[h][by]) h = j
      if (tiebreaker!=nil and what[j][by] == what[h][by] and what[j][tiebreaker] < what[h][tiebreaker]) h = j
    end
    if h > i then
      local t = what[i]
      what[i] = what[h]
      what[h] = t
    end
  end
end

-- sort the tests by speed
sort(tests,"speed","len")


function print_result(i)
  if (i==1) zebra = 0
  if (not draw_results and i!=method_index) then
    print("")
  else
    local test = tests[i]
    if (i>1 and test.tris_per_sec != tests[i-1].tris_per_sec) zebra += 1
    color(i==method_index and 7+rnd(8) or 15-zebra)
    print("  "..test.tris_per_sec.."  "..test.len.."  "..test.author);
  end
end

angle = rnd()
angle_inc = 1/256
draw_results = true
draw_wireframe = false
::loop_showing_results::
  cls(2)
  local _b=not(btn(4) or btn(5))
  if (btnp(5)) draw_results = not draw_results
  if (btnp(4)) draw_wireframe = not draw_wireframe
  if (_b and btnp(2) and method_index > 1) method_index-=1
  if (_b and btnp(3) and method_index < #tests) method_index+=1
  if (_b and btn(1)) angle += angle_inc
  if (_b and btn(0)) angle -= angle_inc
  if (btn(0)and btn(4)) xscale -= angle_inc
  if (btn(1)and btn(4)) xscale += angle_inc
  if (btn(2)and btn(4)) yscale -= angle_inc
  if (btn(3)and btn(4)) yscale += angle_inc

  -- draw triangle
  local r = 80+32*cos(angle*1.7)
  local f = {
  64+r*cos(angle)*cos(xscale)
  ,64+r*sin(angle)*cos(yscale)
  ,64+r*cos(angle+.33)*cos(xscale)
  ,64+r*sin(angle+.33)*cos(yscale)
  ,64+r*cos(angle+.67)*cos(xscale)
  ,64+r*sin(angle+.67)*cos(yscale)
  ,1}
  flattable[1] = f
  ntable[1] = flat2n(f)
  if (draw_wireframe) then
    color(14)
    line(f[1],f[2],f[3],f[4])
    line(f[5],f[6],f[3],f[4])
    line(f[1],f[2],f[5],f[6])
  end
  fillp(0b0101111110101111)
  tests[method_index].fn(1)
  fillp(0)

  color(7)
--  ?"   "..count_repeat.."X"..count_triangles.." triangles benchmark\n\n        TOKENS\n  TRIS/SEC   AUTHOR cpu:"..stat()
  ?"        TOKENS\n  TRIS/SEC   AUTHOR cpu:"..stat()
  for i=1,#tests do print_result(i) end
  color(7)
  ?"   \142 WIREFRAME \151 RESULTS\n   \139 \145 TURN THE TRIANGLE\n   \148 \131 SWITCH RASTERIZER",0,110
  flip()
goto loop_showing_results
__gfx__
00000000000000000000000000000000000000000000000000000000000000000000000000000000000000000000000000000000000000000000000000000000
00000000000000000000000000000000000000000000000000000000000000000000000000000000000000000000000000000000000000000000000000000000
00700700000000000000000000000000000000000000000000000000000000000000000000000000000000000000000000000000000000000000000000000000
00077000000000000000000000000000000000000000000000000000000000000000000000000000000000000000000000000000000000000000000000000000
00077000000000000000000000000000000000000000000000000000000000000000000000000000000000000000000000000000000000000000000000000000
00700700000000000000000000000000000000000000000000000000000000000000000000000000000000000000000000000000000000000000000000000000
